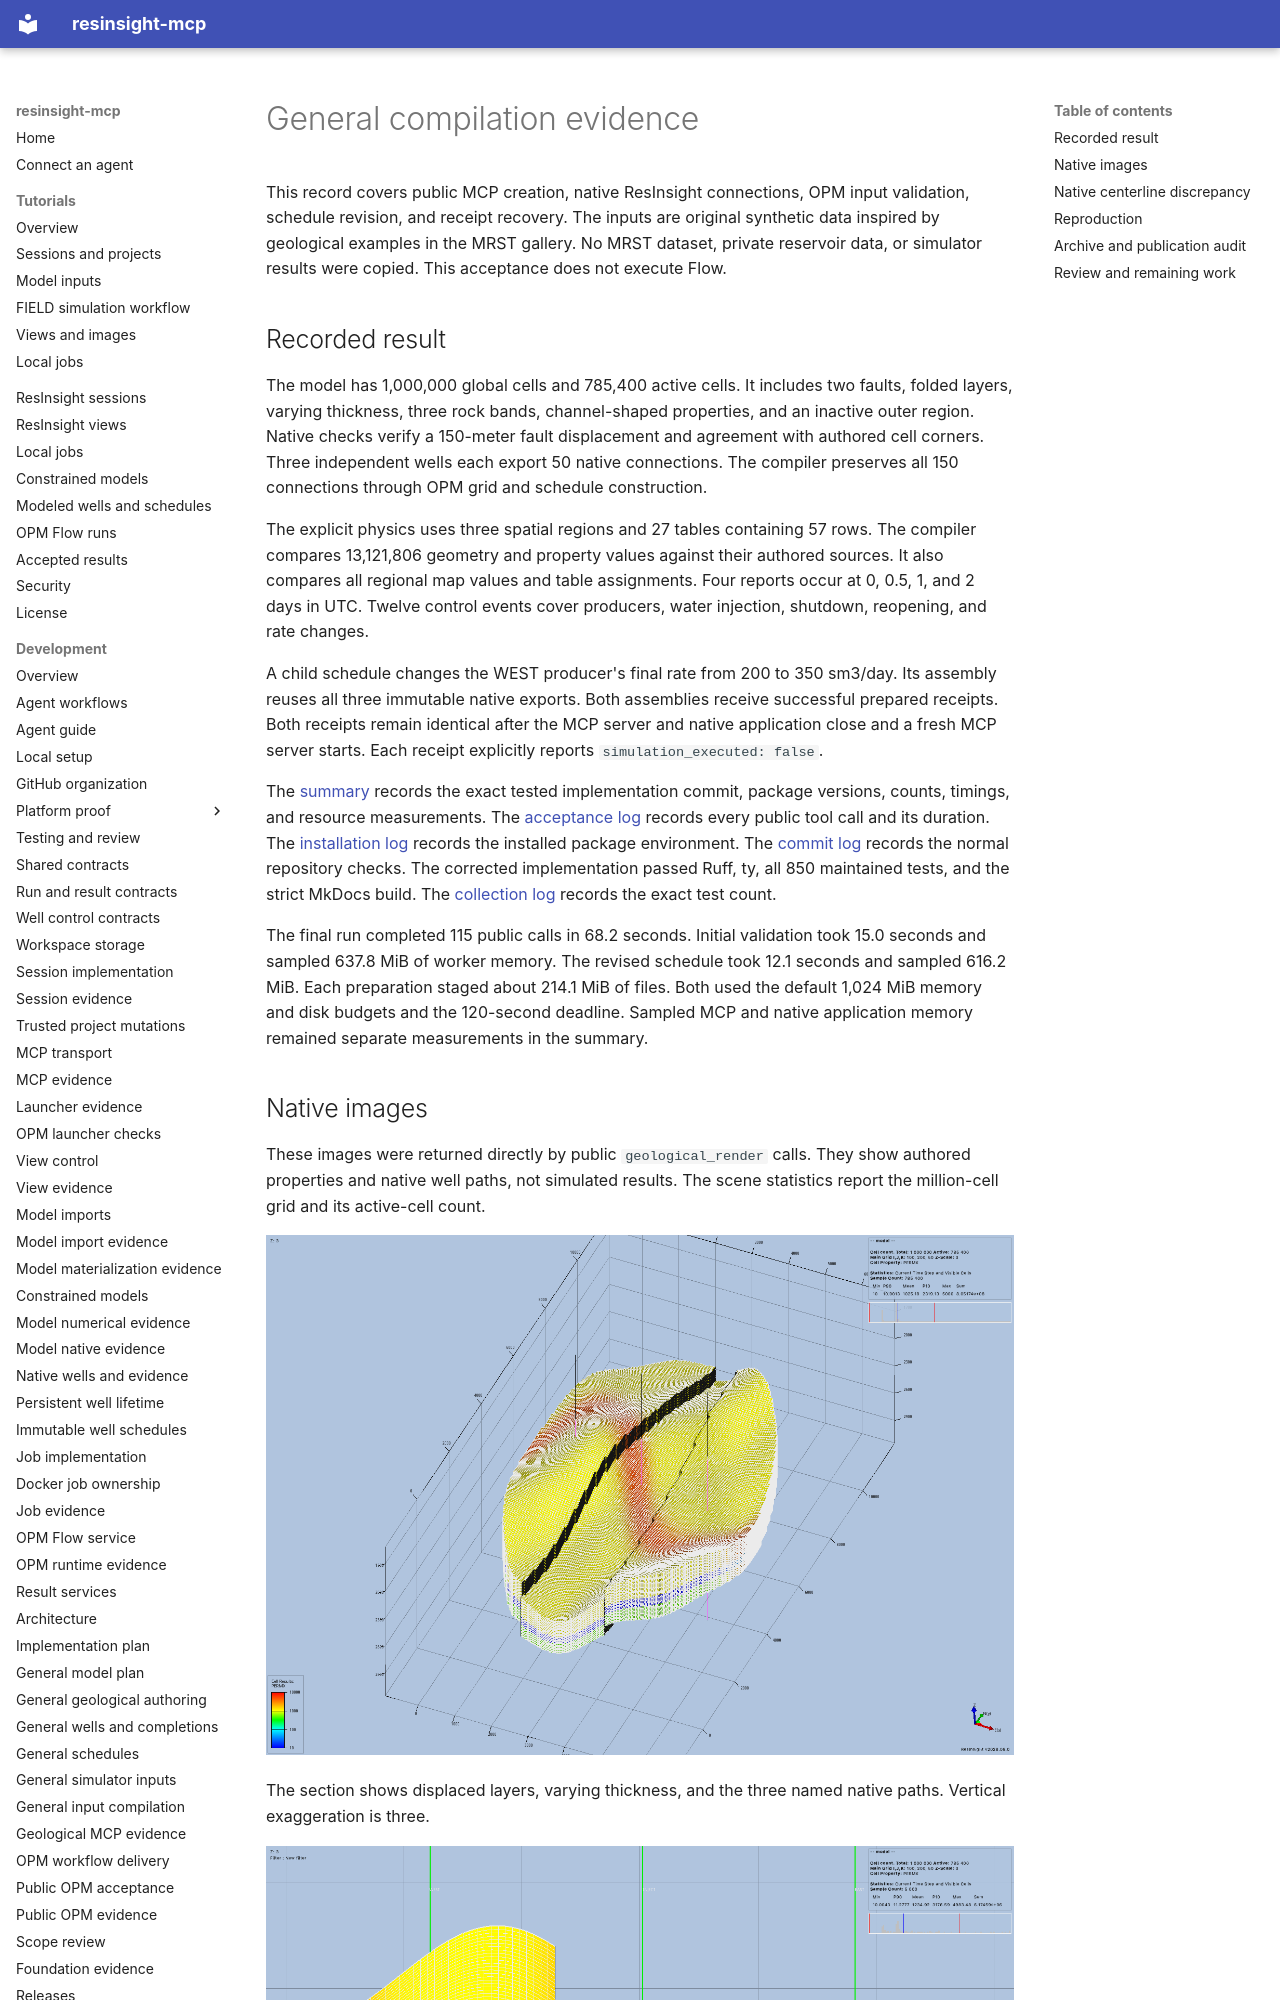

repository: LukasMosser/resinsight-mcp · page: development/evidence/general-compilation/index.html · generator: mkdocs

# General compilation evidence

This record covers public MCP creation, native ResInsight connections, OPM input validation, schedule revision, and receipt recovery.
The inputs are original synthetic data inspired by geological examples in the MRST gallery.
No MRST dataset, private reservoir data, or simulator results were copied.
This acceptance does not execute Flow.

## Recorded result

The model has 1,000,000 global cells and 785,400 active cells.
It includes two faults, folded layers, varying thickness, three rock bands, channel-shaped properties, and an inactive outer region.
Native checks verify a 150-meter fault displacement and agreement with authored cell corners.
Three independent wells each export 50 native connections.
The compiler preserves all 150 connections through OPM grid and schedule construction.

The explicit physics uses three spatial regions and 27 tables containing 57 rows.
The compiler compares 13,121,806 geometry and property values against their authored sources.
It also compares all regional map values and table assignments.
Four reports occur at 0, 0.5, 1, and 2 days in UTC.
Twelve control events cover producers, water injection, shutdown, reopening, and rate changes.

A child schedule changes the WEST producer's final rate from 200 to 350 sm3/day.
Its assembly reuses all three immutable native exports.
Both assemblies receive successful prepared receipts.
Both receipts remain identical after the MCP server and native application close and a fresh MCP server starts.
Each receipt explicitly reports `simulation_executed: false`.

The [summary](summary.json) records the exact tested implementation commit, package versions, counts, timings, and resource measurements.
The [acceptance log](acceptance.log) records every public tool call and its duration.
The [installation log](installation.log) records the installed package environment.
The [commit log](implementation-commit.log) records the normal repository checks.
The corrected implementation passed Ruff, ty, all 850 maintained tests, and the strict MkDocs build.
The [collection log](test-collection.log) records the exact test count.

The final run completed 115 public calls in 68.2 seconds.
Initial validation took 15.0 seconds and sampled 637.8 MiB of worker memory.
The revised schedule took 12.1 seconds and sampled 616.2 MiB.
Each preparation staged about 214.1 MiB of files.
Both used the default 1,024 MiB memory and disk budgets and the 120-second deadline.
Sampled MCP and native application memory remained separate measurements in the summary.

## Native images

These images were returned directly by public `geological_render` calls.
They show authored properties and native well paths, not simulated results.
The scene statistics report the million-cell grid and its active-cell count.

![Native oblique view of the folded and faulted million-cell model](native-01.png)

The section shows displaced layers, varying thickness, and the three named native paths.
Vertical exaggeration is three.

![Native section with WEST, INJECT, and EAST well paths](native-02.png)
